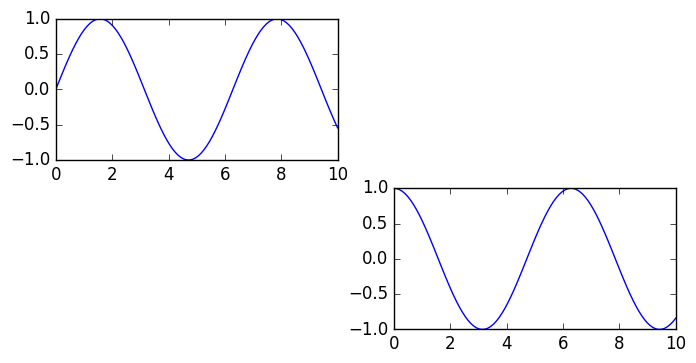

Generate this figure with matplotlib:
#start the code with the 3 lines: 
import matplotlib as mpl
import matplotlib.pyplot as plt
import numpy as np

#define a style
plt.style.use('classic')

# create an array of 100 numbers from 0 to 10
x = np.linspace(0, 10, 100)
#prepare a figure and plot
#plt.figure()  # create a plot figure

# create the first of two panels and set current axis
plt.subplot(3, 2, 1) # (rows, columns, panel number)
plt.plot(x, np.sin(x))

# create the second panel and set current axis
plt.subplot(3, 2, 4)
plt.plot(x, np.cos(x));
#show it
plt.show()

